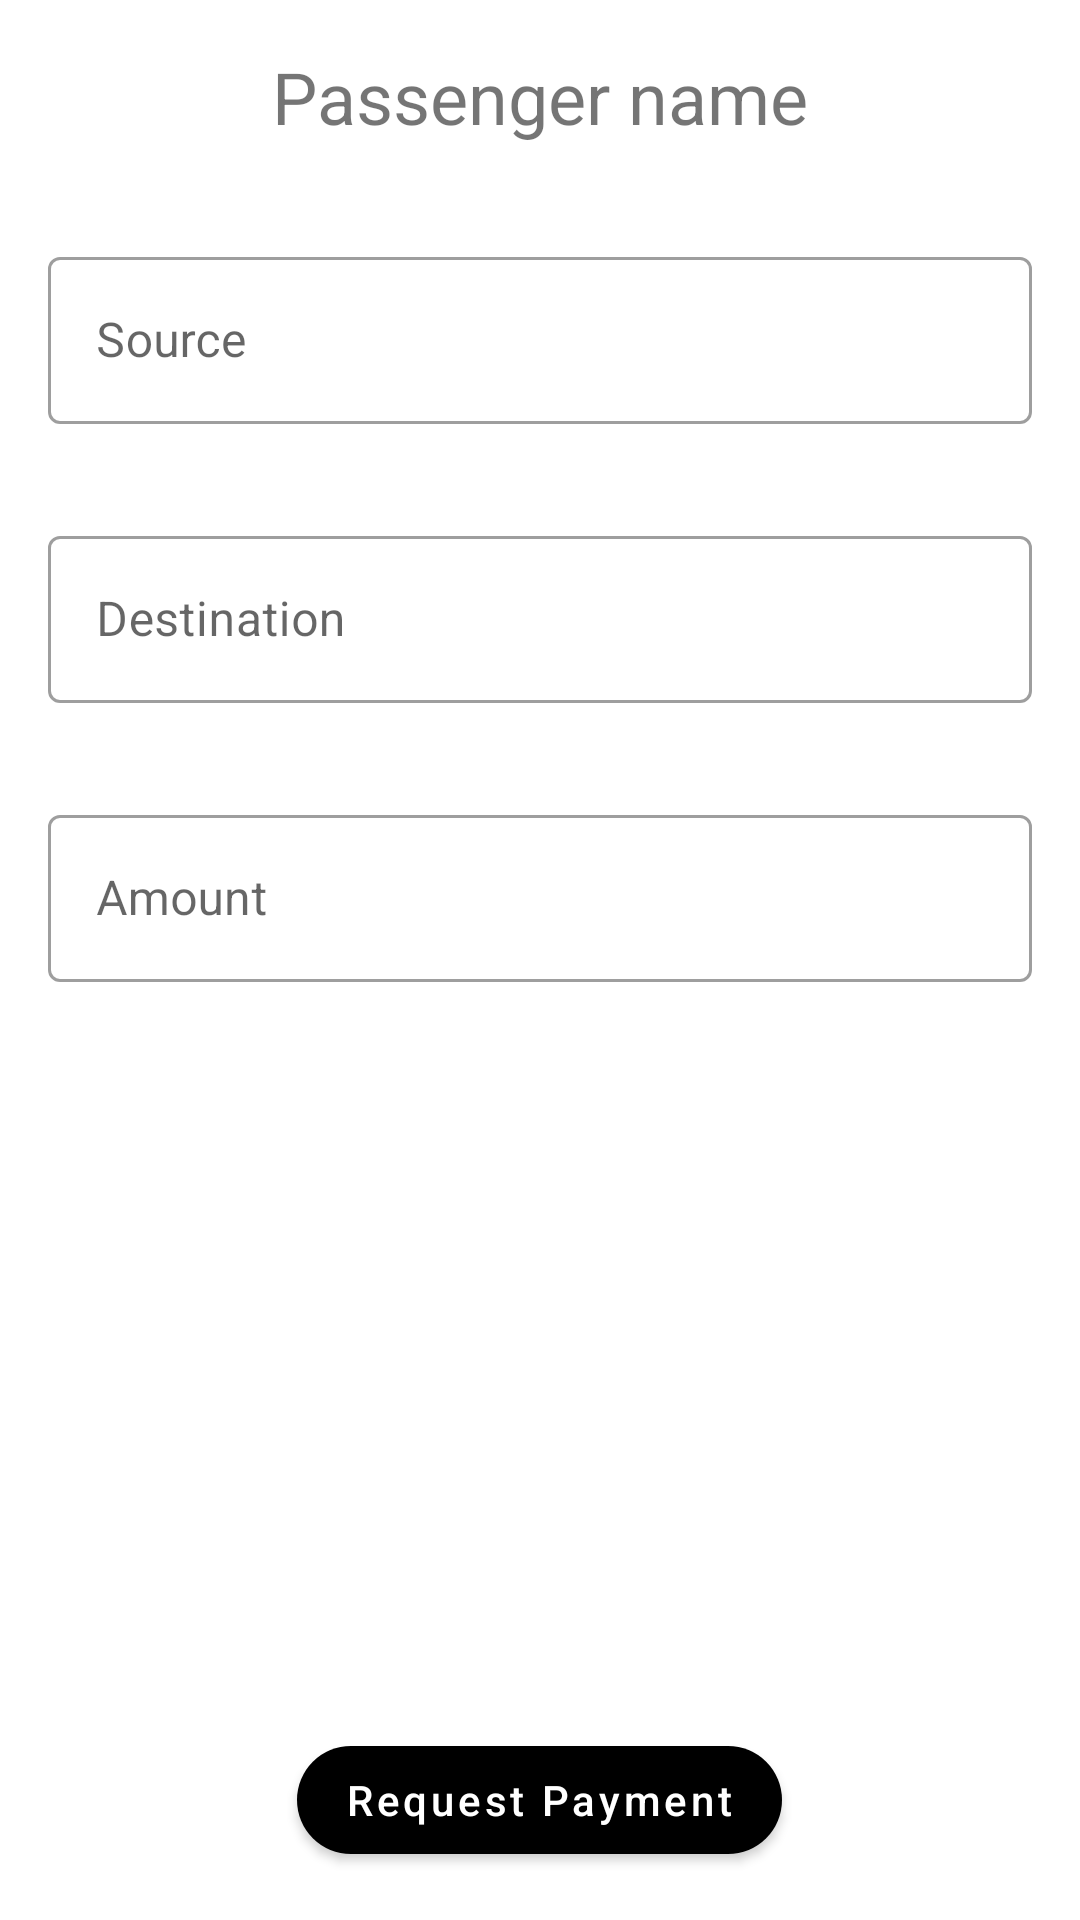

Here is an Android app screen rendered from its layout file. Give the layout XML and the strings, colors and styles it references.
<!-- AndroidManifest.xml: application theme Theme.StellarHack -->
<!-- res/layout/layout_conductor_ticket.xml -->
<?xml version="1.0" encoding="utf-8"?>
<FrameLayout xmlns:android="http://schemas.android.com/apk/res/android"
    xmlns:app="http://schemas.android.com/apk/res-auto"
    android:layout_width="match_parent"
    android:layout_height="match_parent">

    <LinearLayout
        android:layout_width="match_parent"
        android:layout_height="match_parent"
        android:orientation="vertical">

        <TextView
            android:id="@+id/conductorTicketTitle"
            android:layout_width="wrap_content"
            android:layout_height="wrap_content"
            android:layout_gravity="center"
            android:padding="16dp"
            android:text="Passenger name"
            android:textSize="24sp" />

        <com.google.android.material.textfield.TextInputLayout
            android:id="@+id/inputConductorTicketSource"
            style="@style/Widget.MaterialComponents.TextInputLayout.OutlinedBox"
            android:layout_width="match_parent"
            android:layout_height="wrap_content"
            android:layout_margin="16dp"
            android:hint="Source">

            <com.google.android.material.textfield.TextInputEditText
                android:layout_width="match_parent"
                android:layout_height="wrap_content" />

        </com.google.android.material.textfield.TextInputLayout>

        <com.google.android.material.textfield.TextInputLayout
            android:id="@+id/inputConductorTicketDestination"
            style="@style/Widget.MaterialComponents.TextInputLayout.OutlinedBox"
            android:layout_width="match_parent"
            android:layout_height="wrap_content"
            android:layout_margin="16dp"
            android:hint="Destination">

            <com.google.android.material.textfield.TextInputEditText
                android:layout_width="match_parent"
                android:layout_height="wrap_content" />

        </com.google.android.material.textfield.TextInputLayout>

        
        
        
        
        
        

        
        
        

        

        <com.google.android.material.textfield.TextInputLayout
            android:id="@+id/inputconductorTicketAmount"
            style="@style/Widget.MaterialComponents.TextInputLayout.OutlinedBox"
            android:layout_width="match_parent"
            android:layout_height="wrap_content"
            android:layout_margin="16dp"
            android:hint="Amount"
            app:prefixText="₹ ">

            <com.google.android.material.textfield.TextInputEditText
                android:layout_width="match_parent"
                android:layout_height="wrap_content"
                android:inputType="number" />

        </com.google.android.material.textfield.TextInputLayout>

        <Space
            android:layout_width="wrap_content"
            android:layout_height="0dp"
            android:layout_weight="1" />

        <com.google.android.material.button.MaterialButton
            android:id="@+id/buttonConductorTicketPayment"
            android:layout_width="wrap_content"
            android:layout_height="wrap_content"
            android:layout_gravity="center"
            android:layout_margin="16dp"
            android:text="Request Payment"
            android:textAllCaps="false"
            app:cornerRadius="100dp" />

    </LinearLayout>

</FrameLayout>
<!-- resources referenced by this layout -->
<resources>
  <style name="Theme.StellarHack" parent="Theme.MaterialComponents.DayNight.NoActionBar">
          
          <item name="colorPrimary">@color/black</item>
          <item name="colorPrimaryVariant">@color/black</item>
          <item name="colorOnPrimary">@color/white</item>
          
          <item name="colorSecondary">@color/black</item>
          <item name="colorSecondaryVariant">@color/black</item>
          <item name="colorOnSecondary">@color/white</item>
          
          <item name="android:statusBarColor" tools:targetApi="l">?colorOnPrimary</item>
          <item name="android:navigationBarColor">?colorOnPrimary</item>
          
      </style>
  <!-- not gathered from this repository: default colours our renderer supplied (Android Studio template values) -->
  <color name="black">#FF000000</color>
  <color name="white">#FFFFFFFF</color>
</resources>
